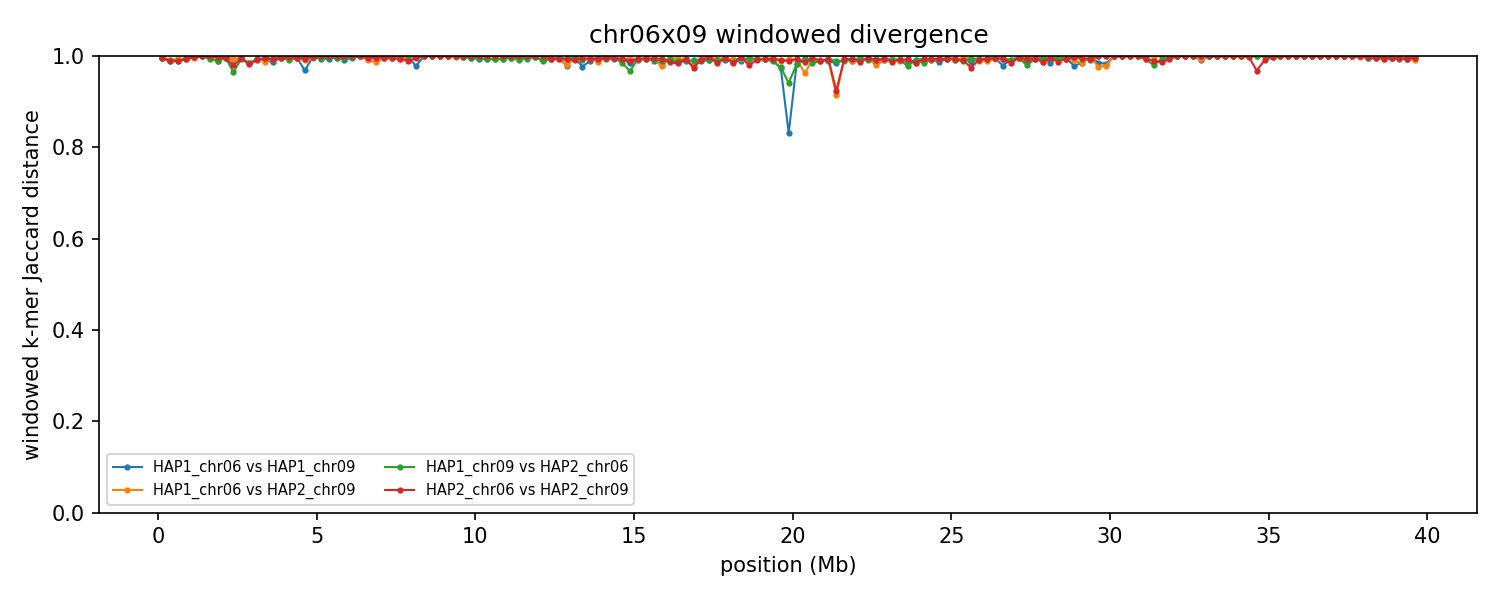

Values plotted in this chart, from the file beside it:
group	win_start	win_end	unit_a	unit_b	hap_a	hap_b	chrom_a	chrom_b	kmers_a	kmers_b	shared	union	jaccard_distance
chr06x09	1	250000	HAP1_chr06	HAP1_chr09	HAP1	HAP1	6	9	237407	176855	2199	412063	0.9947
chr06x09	1	250000	HAP1_chr06	HAP2_chr09	HAP1	HAP2	6	9	237407	144402	2015	379794	0.9947
chr06x09	1	250000	HAP1_chr09	HAP2_chr06	HAP1	HAP2	9	6	176855	238310	1960	413205	0.9953
chr06x09	1	250000	HAP2_chr06	HAP2_chr09	HAP2	HAP2	6	9	238310	144402	1708	381004	0.9955
chr06x09	250001	500000	HAP1_chr06	HAP1_chr09	HAP1	HAP1	6	9	196338	240249	3802	432785	0.9912
chr06x09	250001	500000	HAP1_chr06	HAP2_chr09	HAP1	HAP2	6	9	196338	234290	3757	426871	0.9912
chr06x09	250001	500000	HAP1_chr09	HAP2_chr06	HAP1	HAP2	9	6	240249	202557	4507	438299	0.9897
chr06x09	250001	500000	HAP2_chr06	HAP2_chr09	HAP2	HAP2	6	9	202557	234290	4459	432388	0.9897
chr06x09	500001	750000	HAP1_chr06	HAP1_chr09	HAP1	HAP1	6	9	229905	230808	3456	457257	0.9924
chr06x09	500001	750000	HAP1_chr06	HAP2_chr09	HAP1	HAP2	6	9	229905	226468	3267	453106	0.9928
chr06x09	500001	750000	HAP1_chr09	HAP2_chr06	HAP1	HAP2	9	6	230808	226224	4996	452036	0.9889
chr06x09	500001	750000	HAP2_chr06	HAP2_chr09	HAP2	HAP2	6	9	226224	226468	4712	447980	0.9895
chr06x09	750001	1000000	HAP1_chr06	HAP1_chr09	HAP1	HAP1	6	9	233105	229369	2471	460003	0.9946
chr06x09	750001	1000000	HAP1_chr06	HAP2_chr09	HAP1	HAP2	6	9	233105	232582	2523	463164	0.9946
chr06x09	750001	1000000	HAP1_chr09	HAP2_chr06	HAP1	HAP2	9	6	229369	226771	3014	453126	0.9933
chr06x09	750001	1000000	HAP2_chr06	HAP2_chr09	HAP2	HAP2	6	9	226771	232582	3339	456014	0.9927
chr06x09	1000001	1250000	HAP1_chr06	HAP1_chr09	HAP1	HAP1	6	9	206891	80743	85	287549	0.9997
chr06x09	1000001	1250000	HAP1_chr06	HAP2_chr09	HAP1	HAP2	6	9	206891	41088	840	247139	0.9966
chr06x09	1000001	1250000	HAP1_chr09	HAP2_chr06	HAP1	HAP2	9	6	80743	231047	94	311696	0.9997
chr06x09	1000001	1250000	HAP2_chr06	HAP2_chr09	HAP2	HAP2	6	9	231047	41088	864	271271	0.9968
chr06x09	1250001	1500000	HAP1_chr06	HAP1_chr09	HAP1	HAP1	6	9	229427	12484	33	241878	0.9999
chr06x09	1250001	1500000	HAP1_chr06	HAP2_chr09	HAP1	HAP2	6	9	229427	16505	24	245908	0.9999
chr06x09	1250001	1500000	HAP1_chr09	HAP2_chr06	HAP1	HAP2	9	6	12484	230832	46	243270	0.9998
chr06x09	1250001	1500000	HAP2_chr06	HAP2_chr09	HAP2	HAP2	6	9	230832	16505	24	247313	0.9999
chr06x09	1500001	1750000	HAP1_chr06	HAP1_chr09	HAP1	HAP1	6	9	222212	225106	2361	444957	0.9947
chr06x09	1500001	1750000	HAP1_chr06	HAP2_chr09	HAP1	HAP2	6	9	222212	13890	25	236077	0.9999
chr06x09	1500001	1750000	HAP1_chr09	HAP2_chr06	HAP1	HAP2	9	6	225106	222630	2561	445175	0.9942
chr06x09	1500001	1750000	HAP2_chr06	HAP2_chr09	HAP2	HAP2	6	9	222630	13890	32	236488	0.9999
chr06x09	1750001	2000000	HAP1_chr06	HAP1_chr09	HAP1	HAP1	6	9	229538	219679	4507	444710	0.9899
chr06x09	1750001	2000000	HAP1_chr06	HAP2_chr09	HAP1	HAP2	6	9	229538	102984	1657	330865	0.995
chr06x09	1750001	2000000	HAP1_chr09	HAP2_chr06	HAP1	HAP2	9	6	219679	221443	4681	436441	0.9893
chr06x09	1750001	2000000	HAP2_chr06	HAP2_chr09	HAP2	HAP2	6	9	221443	102984	937	323490	0.9971
chr06x09	2000001	2250000	HAP1_chr06	HAP1_chr09	HAP1	HAP1	6	9	238776	237350	1818	474308	0.9962
chr06x09	2000001	2250000	HAP1_chr06	HAP2_chr09	HAP1	HAP2	6	9	238776	226983	2227	463532	0.9952
chr06x09	2000001	2250000	HAP1_chr09	HAP2_chr06	HAP1	HAP2	9	6	237350	224640	1864	460126	0.9959
chr06x09	2000001	2250000	HAP2_chr06	HAP2_chr09	HAP2	HAP2	6	9	224640	226983	2289	449334	0.9949
chr06x09	2250001	2500000	HAP1_chr06	HAP1_chr09	HAP1	HAP1	6	9	182139	232214	3016	411337	0.9927
chr06x09	2250001	2500000	HAP1_chr06	HAP2_chr09	HAP1	HAP2	6	9	182139	237276	2439	416976	0.9942
chr06x09	2250001	2500000	HAP1_chr09	HAP2_chr06	HAP1	HAP2	9	6	232214	180834	14036	399012	0.9648
chr06x09	2250001	2500000	HAP2_chr06	HAP2_chr09	HAP2	HAP2	6	9	180834	237276	8318	409792	0.9797
chr06x09	2500001	2750000	HAP1_chr06	HAP1_chr09	HAP1	HAP1	6	9	192857	225363	2267	415953	0.9946
chr06x09	2500001	2750000	HAP1_chr06	HAP2_chr09	HAP1	HAP2	6	9	192857	226397	2183	417071	0.9948
chr06x09	2500001	2750000	HAP1_chr09	HAP2_chr06	HAP1	HAP2	9	6	225363	228032	2812	450583	0.9938
chr06x09	2500001	2750000	HAP2_chr06	HAP2_chr09	HAP2	HAP2	6	9	228032	226397	2428	452001	0.9946
chr06x09	2750001	3000000	HAP1_chr06	HAP1_chr09	HAP1	HAP1	6	9	226258	233193	7035	452416	0.9845
chr06x09	2750001	3000000	HAP1_chr06	HAP2_chr09	HAP1	HAP2	6	9	226258	236896	7291	455863	0.984
chr06x09	2750001	3000000	HAP1_chr09	HAP2_chr06	HAP1	HAP2	9	6	233193	224288	7325	450156	0.9837
chr06x09	2750001	3000000	HAP2_chr06	HAP2_chr09	HAP2	HAP2	6	9	224288	236896	8303	452881	0.9817
chr06x09	3000001	3250000	HAP1_chr06	HAP1_chr09	HAP1	HAP1	6	9	218427	226410	2906	441931	0.9934
chr06x09	3000001	3250000	HAP1_chr06	HAP2_chr09	HAP1	HAP2	6	9	218427	233142	2887	448682	0.9936
chr06x09	3000001	3250000	HAP1_chr09	HAP2_chr06	HAP1	HAP2	9	6	226410	229011	3279	452142	0.9927
chr06x09	3000001	3250000	HAP2_chr06	HAP2_chr09	HAP2	HAP2	6	9	229011	233142	3887	458266	0.9915
chr06x09	3250001	3500000	HAP1_chr06	HAP1_chr09	HAP1	HAP1	6	9	196642	225443	3734	418351	0.9911
chr06x09	3250001	3500000	HAP1_chr06	HAP2_chr09	HAP1	HAP2	6	9	196642	234615	5137	426120	0.9879
chr06x09	3250001	3500000	HAP1_chr09	HAP2_chr06	HAP1	HAP2	9	6	225443	184397	2019	407821	0.995
chr06x09	3250001	3500000	HAP2_chr06	HAP2_chr09	HAP2	HAP2	6	9	184397	234615	2230	416782	0.9946
chr06x09	3500001	3750000	HAP1_chr06	HAP1_chr09	HAP1	HAP1	6	9	173390	203779	4974	372195	0.9866
chr06x09	3500001	3750000	HAP1_chr06	HAP2_chr09	HAP1	HAP2	6	9	173390	227853	2376	398867	0.994
chr06x09	3500001	3750000	HAP1_chr09	HAP2_chr06	HAP1	HAP2	9	6	203779	220803	2374	422208	0.9944
chr06x09	3500001	3750000	HAP2_chr06	HAP2_chr09	HAP2	HAP2	6	9	220803	227853	3230	445426	0.9927
... 576 more rows
